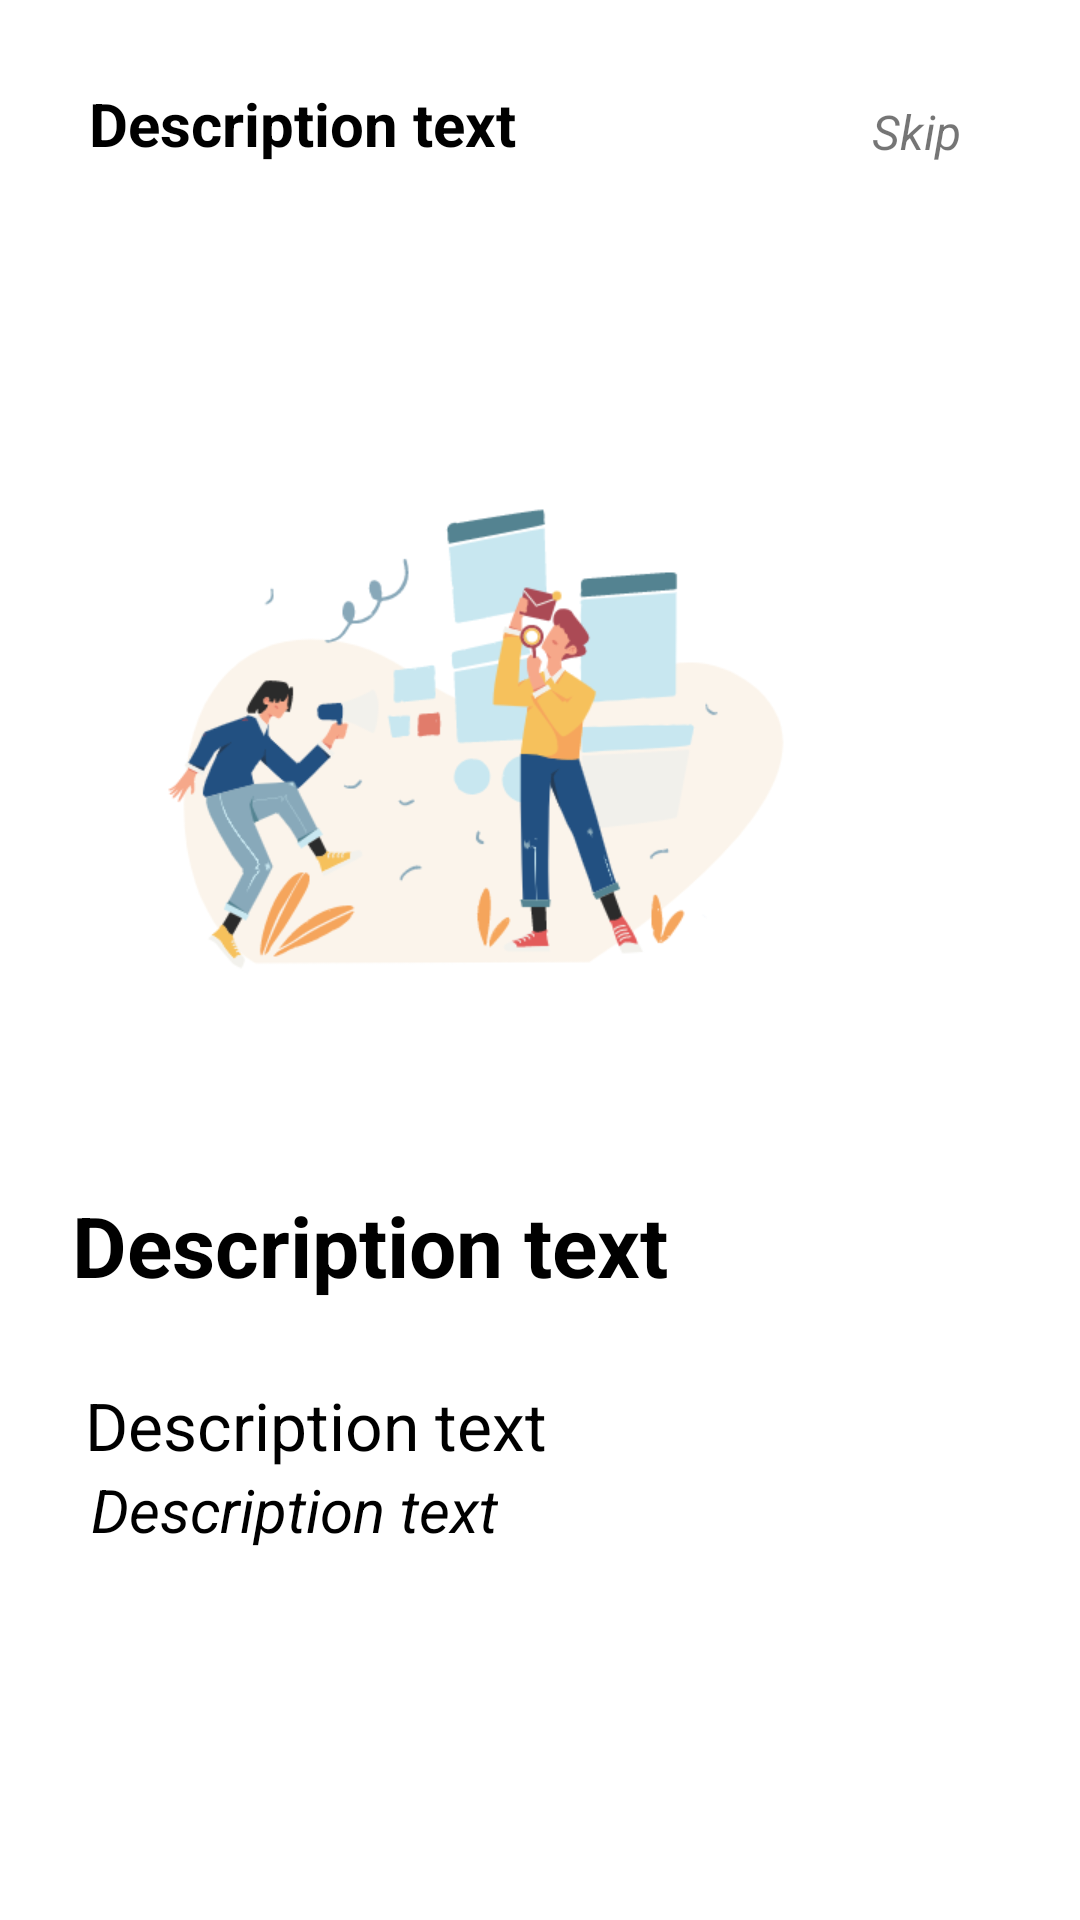

Layout XML and referenced resources for this Android screen:
<!-- AndroidManifest.xml: application theme Theme.Mason -->
<!-- res/layout/fragment_on_boarding1.xml -->
<?xml version="1.0" encoding="utf-8"?>
<androidx.constraintlayout.widget.ConstraintLayout xmlns:android="http://schemas.android.com/apk/res/android"
    android:layout_width="match_parent"
    android:layout_height="match_parent"
    android:background="@color/white"
    xmlns:app="http://schemas.android.com/apk/res-auto">

    <ImageView
        android:id="@+id/imageView"
        android:layout_width="300dp"
        android:layout_height="300dp"
        android:src="@drawable/mediamarketing"
        app:layout_constraintBottom_toBottomOf="parent"
        app:layout_constraintEnd_toEndOf="parent"
        app:layout_constraintHorizontal_bias="0.144"
        app:layout_constraintStart_toStartOf="parent"
        app:layout_constraintTop_toTopOf="parent"
        app:layout_constraintVertical_bias="0.283" />

    <TextView
        android:id="@+id/textView"
        android:layout_width="wrap_content"
        android:layout_height="wrap_content"
        android:text="Description text"
        android:textColor="@color/black"
        android:textSize="20sp"
        android:textStyle="bold"
        app:layout_constraintBottom_toTopOf="@+id/imageView"
        app:layout_constraintEnd_toEndOf="parent"
        app:layout_constraintHorizontal_bias="0.1"
        app:layout_constraintStart_toStartOf="@+id/imageView"
        app:layout_constraintTop_toTopOf="parent"
        app:layout_constraintVertical_bias="0.4" />

    <TextView
        android:id="@+id/skip"
        android:layout_width="wrap_content"
        android:layout_height="wrap_content"
        android:text="Skip"
        android:layout_marginRight="10dp"
        android:textSize="16sp"
        android:textStyle="italic"
        app:layout_constraintBottom_toBottomOf="@+id/textView"
        app:layout_constraintEnd_toEndOf="parent"
        app:layout_constraintHorizontal_bias="0.8"
        app:layout_constraintStart_toEndOf="@+id/textView"
        app:layout_constraintTop_toTopOf="@+id/textView"
        app:layout_constraintVertical_bias="1.0" />

    <TextView
        android:id="@+id/textView2"
        android:layout_width="wrap_content"
        android:layout_height="wrap_content"
        android:text="Description text"
        android:textColor="@color/black"
        android:textSize="28sp"
        android:textStyle="bold"
        app:layout_constraintBottom_toBottomOf="parent"
        app:layout_constraintEnd_toEndOf="parent"
        app:layout_constraintHorizontal_bias="0.1"
        app:layout_constraintStart_toStartOf="@+id/imageView"
        app:layout_constraintTop_toBottomOf="@+id/imageView"
        app:layout_constraintVertical_bias="0" />

    <TextView
        android:id="@+id/textView3"
        android:layout_width="wrap_content"
        android:layout_height="wrap_content"
        android:text="Description text"
        android:textColor="@color/black"
        android:textSize="22sp"
        app:layout_constraintBottom_toBottomOf="parent"
        app:layout_constraintEnd_toEndOf="parent"
        app:layout_constraintHorizontal_bias="0.1"
        app:layout_constraintStart_toStartOf="@+id/imageView"
        app:layout_constraintTop_toBottomOf="@+id/textView2"
        app:layout_constraintVertical_bias="0.15" />

    <TextView
        android:layout_width="wrap_content"
        android:layout_height="wrap_content"
        android:text="Description text"
        android:textColor="@color/black"
        android:textSize="20sp"
        android:textStyle="italic"
        app:layout_constraintBottom_toBottomOf="parent"
        app:layout_constraintEnd_toEndOf="parent"
        app:layout_constraintHorizontal_bias="0.1"
        app:layout_constraintStart_toStartOf="@+id/imageView"
        app:layout_constraintTop_toBottomOf="@+id/textView3"
        app:layout_constraintVertical_bias="0" />

</androidx.constraintlayout.widget.ConstraintLayout>
<!-- resources referenced by this layout -->
<resources>
  <color name="black">#FF000000</color>
  <color name="white">#FFFFFFFF</color>
  <!-- drawable mediamarketing: png bitmap (drawable-v24, 46011 bytes) -->
  <style name="Theme.Mason" parent="Theme.MaterialComponents.DayNight.DarkActionBar">
          
          <item name="colorPrimary">@color/green</item>
          <item name="colorPrimaryVariant">@color/green</item>
          <item name="colorOnPrimary">@color/green</item>
          
          <item name="colorSecondary">@color/green</item>
          <item name="colorSecondaryVariant">@color/teal_700</item>
          <item name="colorOnSecondary">@color/black</item>
          
          <item name="android:statusBarColor" tools:targetApi="l">?attr/colorPrimaryVariant</item>
          
      </style>
  <color name="green">#006735</color>
  <color name="teal_700">#FF018786</color>
</resources>
